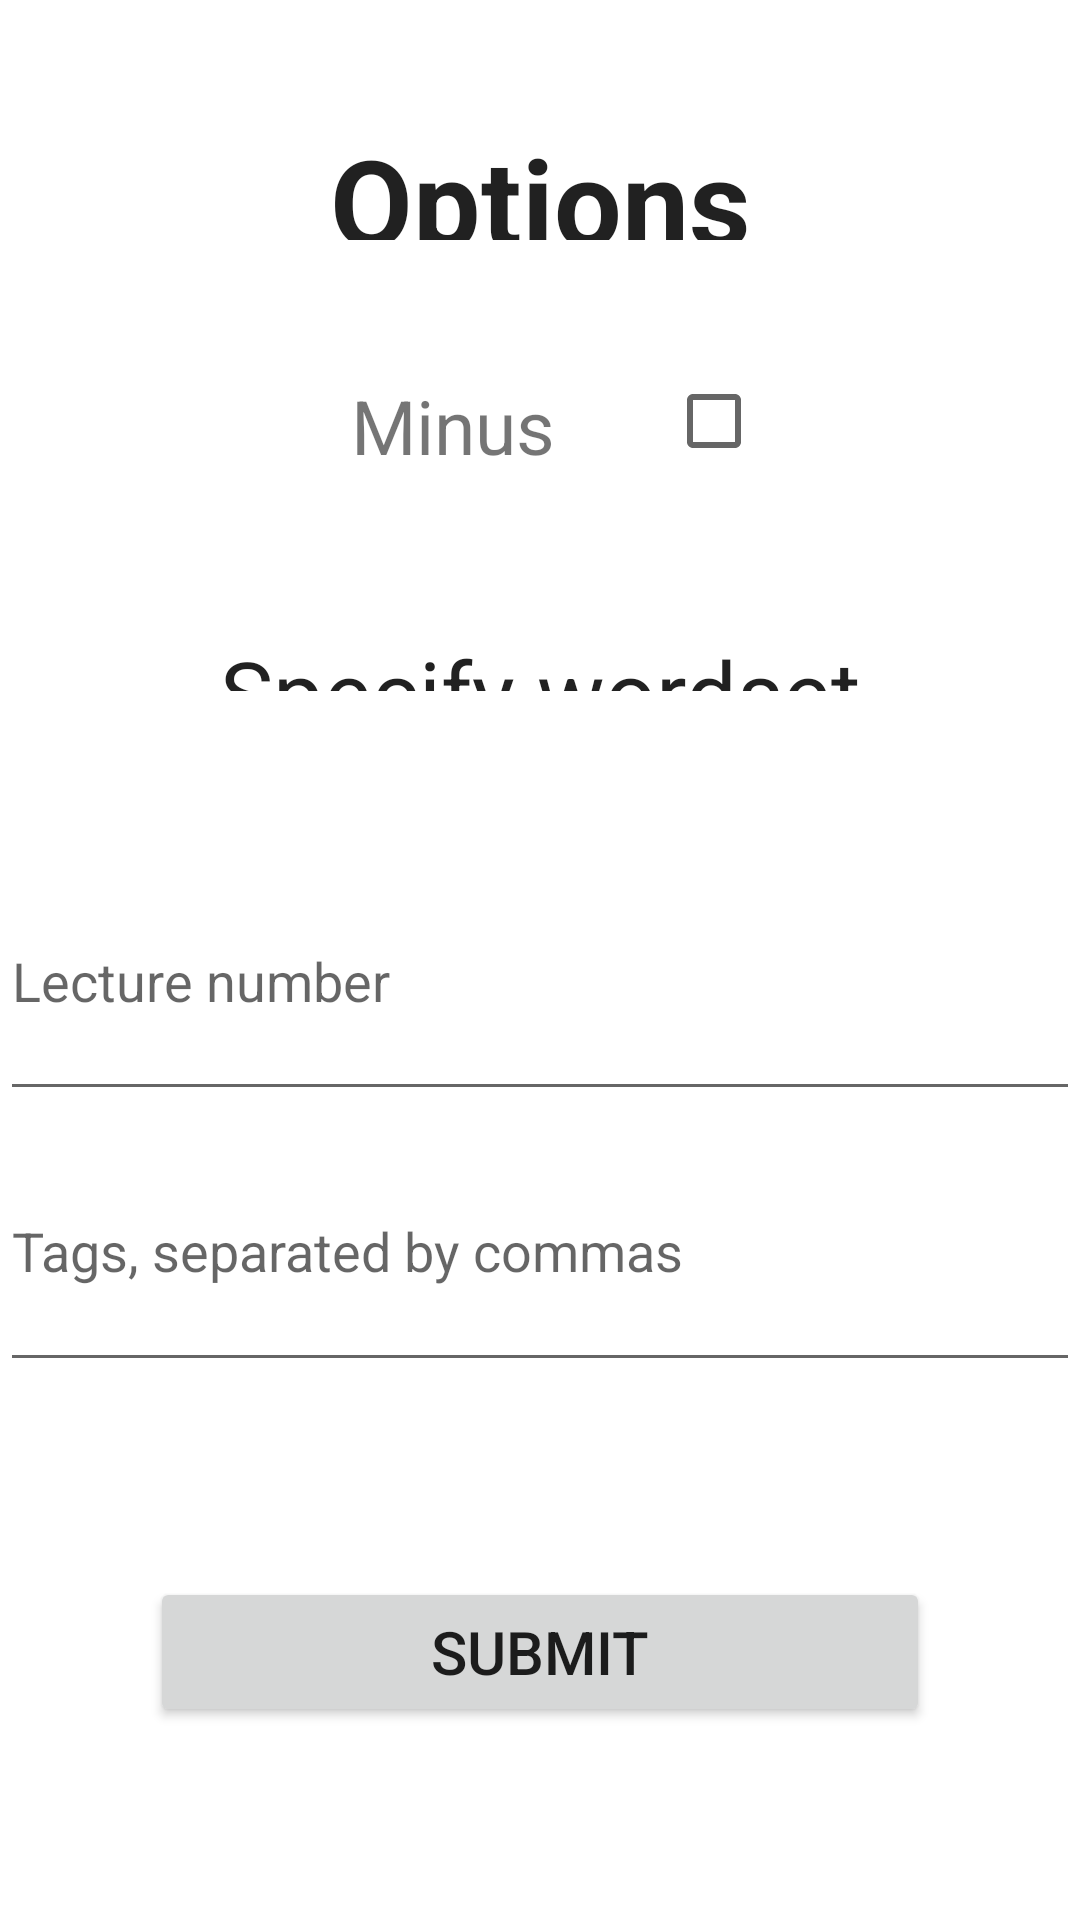

Reconstruct the res/layout file that produces this screen, plus the resources it refers to.
<!-- AndroidManifest.xml: application theme Theme.Triolingo -->
<!-- res/layout/activity_options.xml -->
<?xml version="1.0" encoding="utf-8"?>
<androidx.constraintlayout.widget.ConstraintLayout xmlns:android="http://schemas.android.com/apk/res/android"
    xmlns:app="http://schemas.android.com/apk/res-auto"
    xmlns:tools="http://schemas.android.com/tools"
    android:layout_width="match_parent"
    android:layout_height="match_parent"
    tools:context=".OptionsActivity">

    <LinearLayout
        android:layout_width="match_parent"
        android:layout_height="match_parent"
        android:orientation="horizontal"
        android:layout_weight="1"
        tools:layout_editor_absoluteX="1dp"
        tools:layout_editor_absoluteY="1dp">

        <LinearLayout
            android:layout_width="match_parent"
            android:layout_height="match_parent"
            android:layout_weight="1"
            android:orientation="vertical"
            tools:layout_editor_absoluteX="1dp"
            tools:layout_editor_absoluteY="1dp">

            <LinearLayout
                android:layout_width="match_parent"
                android:layout_height="match_parent"
                android:layout_weight="1.3"
                android:orientation="horizontal"
                tools:layout_editor_absoluteX="1dp"
                tools:layout_editor_absoluteY="1dp">

                <TextView
                    android:layout_width="match_parent"
                    android:layout_height="match_parent"
                    android:layout_weight="1.3"
                    android:textAlignment="center"
                    android:text="Options"
                    android:textSize="40sp"
                    android:textAppearance="@style/TextAppearance.AppCompat.Large"
                    android:paddingVertical="40dp"
                    android:textStyle="bold"/>

            </LinearLayout>

            <LinearLayout
                android:layout_width="match_parent"
                android:layout_height="match_parent"
                android:layout_weight="1.5"
                android:orientation="horizontal"
                tools:layout_editor_absoluteX="1dp"
                tools:layout_editor_absoluteY="1dp">

                <TextView
                    android:id="@+id/twMinusPoints"
                    android:layout_width="match_parent"
                    android:layout_height="match_parent"
                    android:layout_weight="1"
                    android:text="Minus points"
                    android:textSize="25sp"
                    android:textAlignment="center"
                    android:layout_marginVertical="5dp"
                    android:layout_marginLeft="80dp"/>

                <CheckBox
                    android:id="@+id/swMinusPoints"
                    android:layout_width="wrap_content"
                    android:layout_height="match_parent"
                    android:layout_marginVertical="10dp"
                    android:layout_marginRight="90dp"/>

            </LinearLayout>

            <LinearLayout
                android:layout_width="match_parent"
                android:layout_height="match_parent"
                android:layout_weight=".4"
                android:orientation="vertical"
                tools:layout_editor_absoluteX="1dp"
                tools:layout_editor_absoluteY="1dp">

                <TextView
                    android:id="@+id/textView2"
                    android:layout_width="match_parent"
                    android:layout_height="match_parent"
                    android:layout_weight="1.2"
                    android:textAlignment="center"
                    android:text="Specify wordset"
                    android:textSize="30sp"
                    android:textAppearance="@style/TextAppearance.AppCompat.Large"
                    android:paddingVertical="10dp"
                    android:layout_marginVertical="40dp"/>

                <EditText
                    android:id="@+id/etLecture"
                    android:layout_width="match_parent"
                    android:layout_height="match_parent"
                    android:layout_weight="1.3"
                    android:ems="10"
                    android:hint="@string/lecture_number"
                    android:inputType="number" />

                <EditText
                    android:id="@+id/etTags"
                    android:layout_width="match_parent"
                    android:layout_height="match_parent"
                    android:layout_weight="1.3"
                    android:ems="10"
                    android:hint="@string/tags_separated_by_commas"
                    android:inputType="textPersonName" />

                <Button
                    android:id="@+id/btn_searchSubmit"
                    android:layout_width="match_parent"
                    android:layout_height="match_parent"
                    android:layout_weight="1"
                    android:text="@string/submit"
                    android:textSize="20sp"
                    android:layout_marginHorizontal="50dp"
                    android:layout_marginVertical="65dp"/>

            </LinearLayout>

        </LinearLayout>

    </LinearLayout>

</androidx.constraintlayout.widget.ConstraintLayout>
<!-- resources referenced by this layout -->
<resources>
  <string name="lecture_number">Lecture number</string>
  <string name="submit">Submit</string>
  <string name="tags_separated_by_commas">Tags, separated by commas</string>
  <style name="Theme.Triolingo" parent="Theme.MaterialComponents.DayNight.NoActionBar">
          
          <item name="colorPrimary">#6690AC</item>
          <item name="colorPrimaryVariant">#03A9F4</item>
          <item name="colorOnPrimary">@color/white</item>
          
          <item name="colorSecondary">@color/teal_200</item>
          <item name="colorSecondaryVariant">@color/teal_700</item>
          <item name="colorOnSecondary">@color/black</item>
          
          <item name="android:statusBarColor">#002196F3</item>
          
      </style>
  <!-- not gathered from this repository: default colours our renderer supplied (Android Studio template values) -->
  <color name="teal_200">#FF03DAC5</color>
  <color name="teal_700">#FF018786</color>
  <color name="black">#FF000000</color>
  <color name="white">#FFFFFFFF</color>
</resources>
